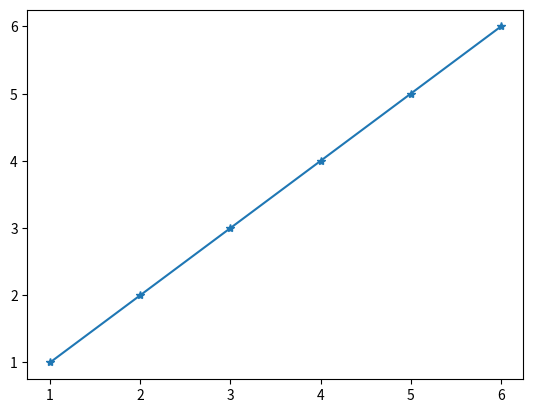

Recreate this plot in Python.
# -*- coding: utf-8 -*-
"""
Created on Sun Feb 16 21:24:01 2025

[redacted]
"""

import matplotlib.pyplot as plt
import numpy as np

print("Marker Examples===> '*' ")

xpoints = np.array([1,2,3,4,5,6])
ypoints = np.array([1,2,3,4,5,6])

plt.plot(xpoints,ypoints,marker = '*')
plt.show()

